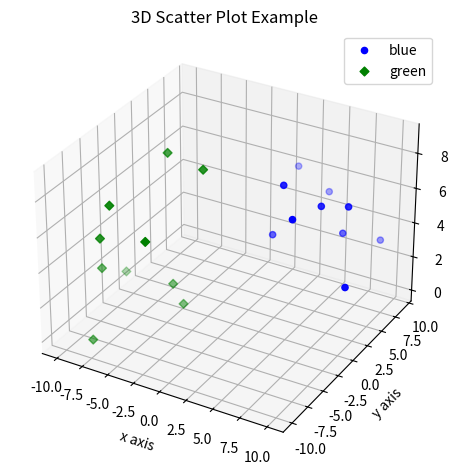

Recreate this plot in Python.
# [redacted]
import matplotlib.pyplot as plt
import numpy as np
from mpl_toolkits.mplot3d import axes3d

fig = plt.figure()
ax = fig.add_subplot(111, projection = '3d')

x1 = [1, 2, 3, 4, 5, 6, 7, 8, 9, 10]
y1 = np.random.randint(10, size=10)
z1 = np.random.randint(10, size=10)

x2 = [-1, -2, -3, -4, -5, -6, -7, -8, -9, -10]
y2 = np.random.randint(-10, 0, size=10)
z2 = np.random.randint(10, size=10)

ax.scatter(x1, y1, z1, c='b', marker='o', label='blue')
ax.scatter(x2, y2, z2, c='g', marker='D', label='green')

ax.set_xlabel('x axis')
ax.set_ylabel('y axis')
ax.set_zlabel('z axis')
plt.title("3D Scatter Plot Example")
plt.legend()
plt.tight_layout()
plt.show()